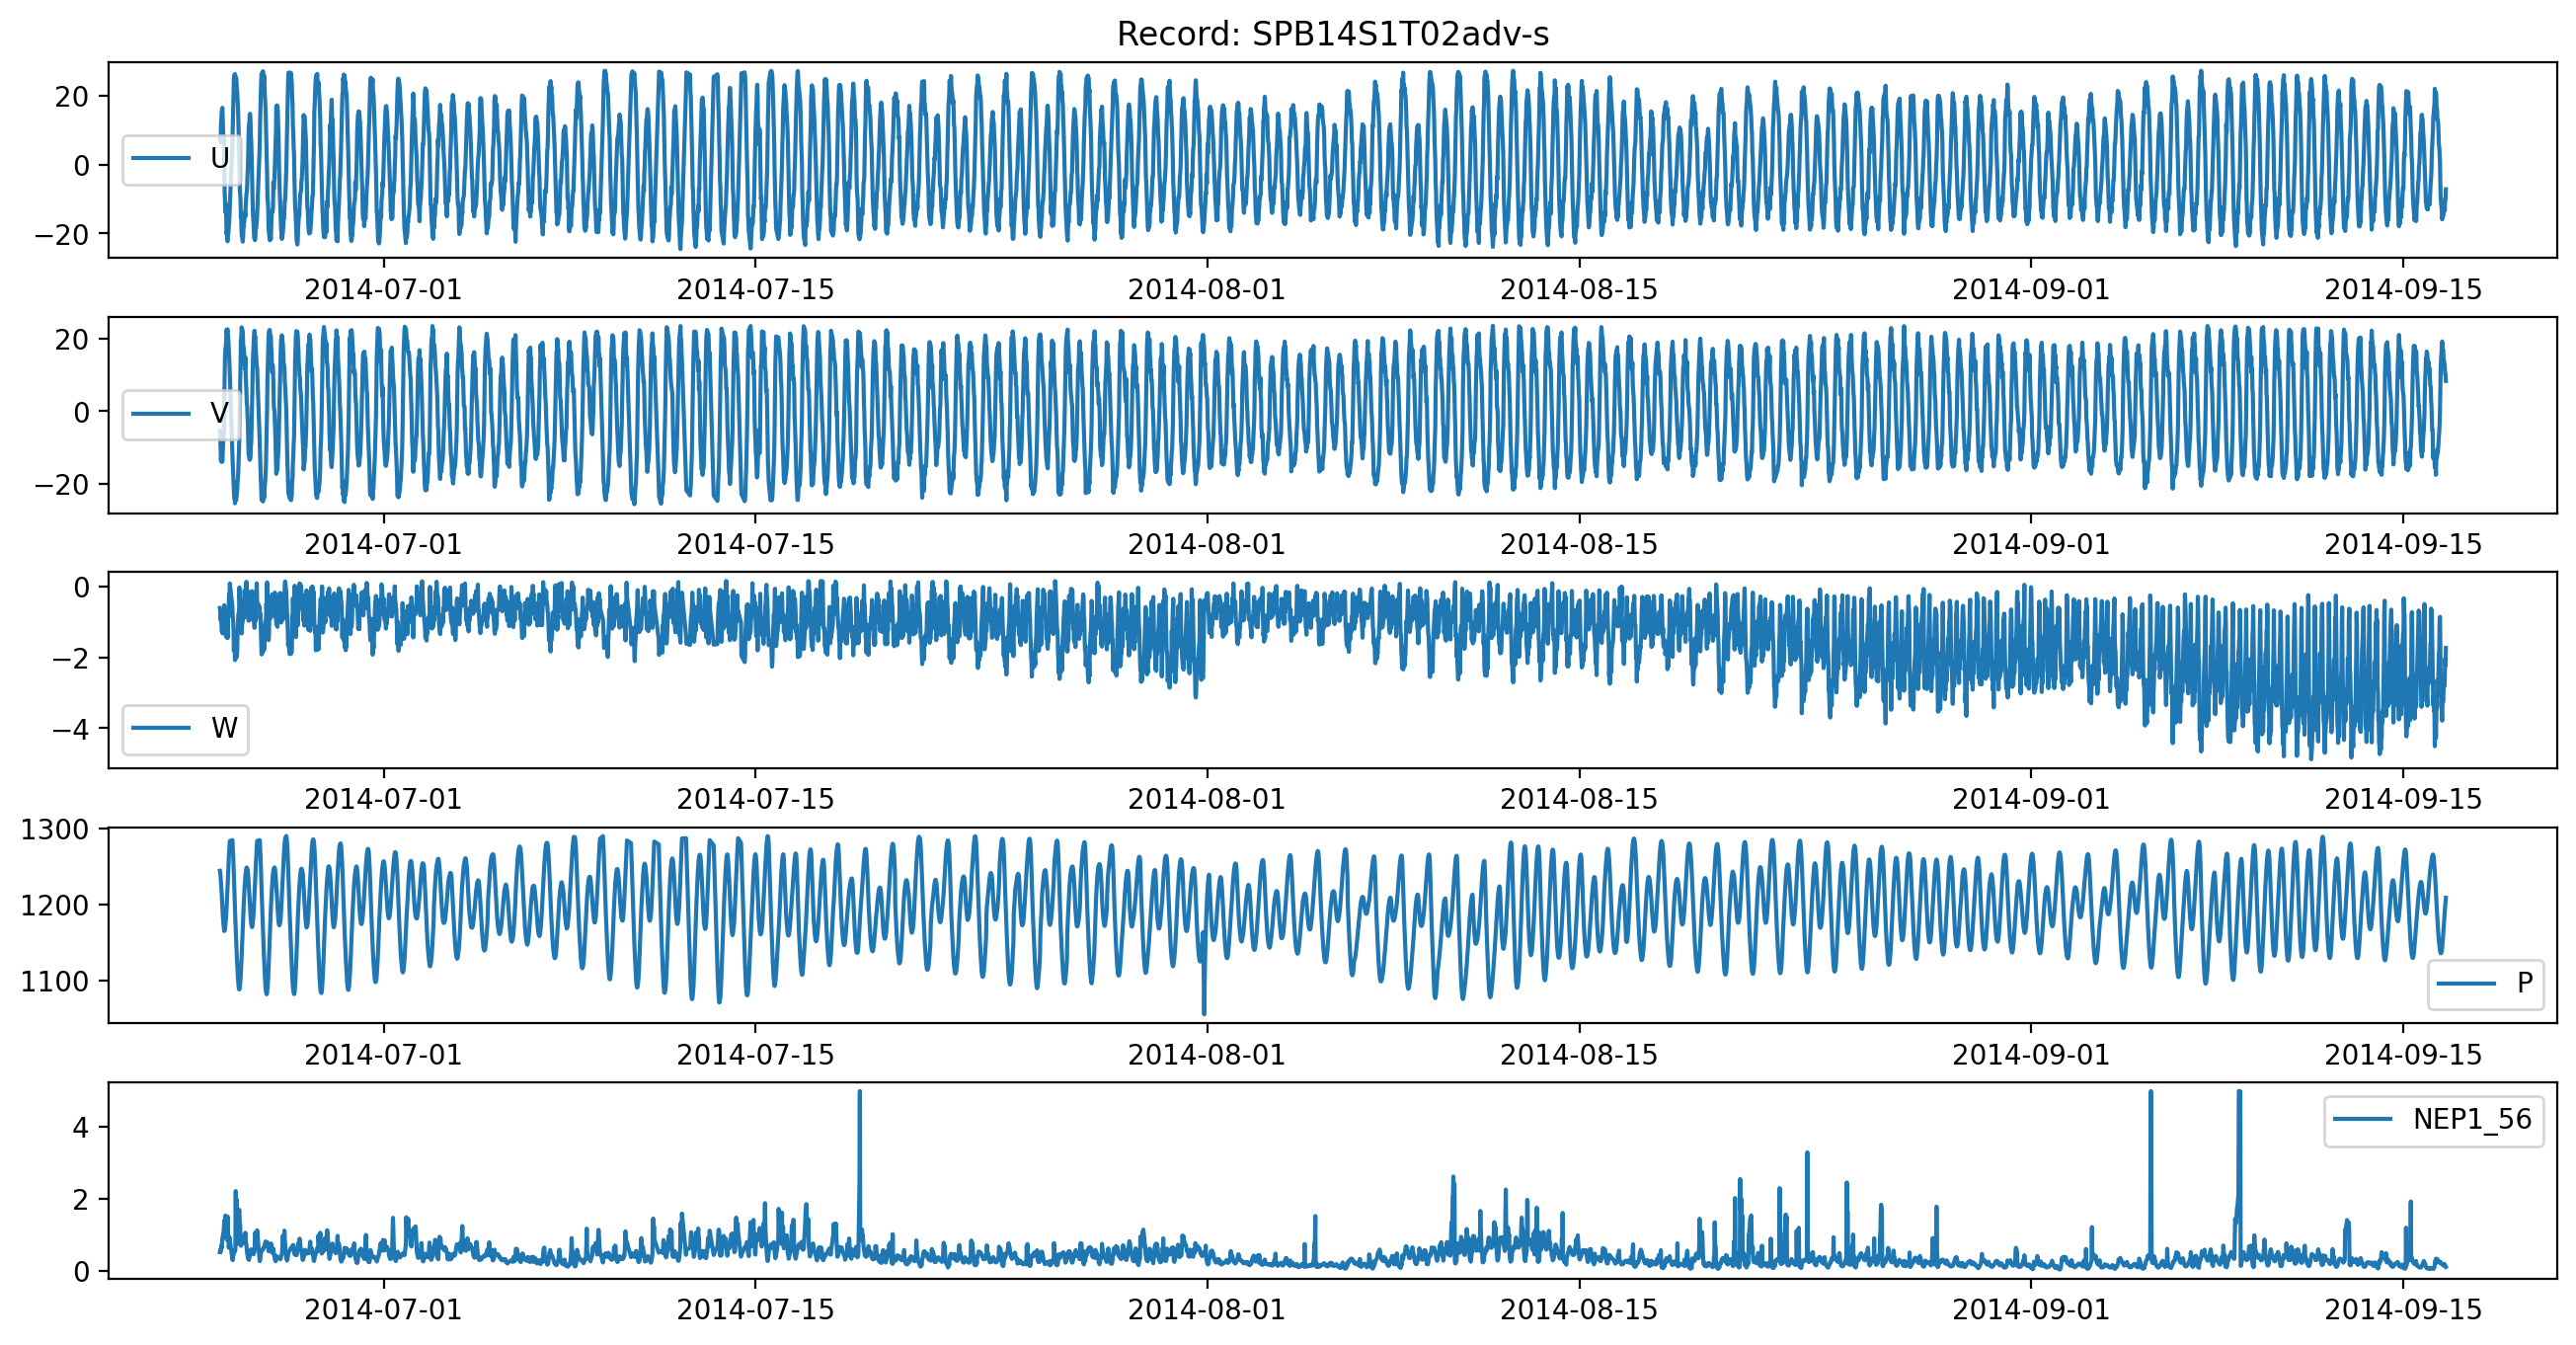

Values plotted in this chart, from the file beside it:
, time, u_1205, v_1206, w_1204, P_4023, NEP1_56
0, 2014-06-24 20:01:46.520, 7.675, -5.408, -0.6078, 1244, 0.52
1, 2014-06-24 20:21:46.499, 6.712, -7.409, -0.6827, 1242, 0.5905
2, 2014-06-24 20:41:46.499, 6.544, -9.984, -0.9542, 1237, 0.5944
3, 2014-06-24 21:01:46.509, 11.46, -13.67, -0.839, 1230, 0.5377
4, 2014-06-24 21:21:46.509, 12.92, -12.11, -0.9652, 1223, 0.7004
5, 2014-06-24 21:41:46.510, 15.26, -14, -1.252, 1214, 0.6312
6, 2014-06-24 22:01:46.510, 16.13, -13.45, -1.258, 1204, 0.8205
7, 2014-06-24 22:21:46.510, 16.44, -13.82, -1.319, 1194, 0.9091
8, 2014-06-24 22:41:46.499, 12.56, -11.09, -0.9597, 1186, 0.9541
9, 2014-06-24 23:01:46.509, 8.9, -8.449, -0.7917, 1179, 1.042
10, 2014-06-24 23:21:46.509, 8.049, -7.178, -1.064, 1173, 1.066
11, 2014-06-24 23:41:46.499, 8.096, -6.137, -0.842, 1169, 1.195
12, 2014-06-25 00:01:46.500, -1.383, 1.839, -0.5282, 1165, 1.399
13, 2014-06-25 00:21:46.500, -7.644, 9.54, -0.9056, 1166, 1.352
14, 2014-06-25 00:41:46.510, -11.22, 14.92, -1.104, 1168, 1.382
15, 2014-06-25 01:01:46.500, -13.87, 17.05, -1.066, 1174, 1.538
16, 2014-06-25 01:21:46.500, -11.24, 17.79, -1.383, 1178, 1.484
17, 2014-06-25 01:41:46.510, -13.88, 19.25, -0.998, 1184, 1.431
18, 2014-06-25 02:01:46.509, -20.03, 22.47, -1.43, 1193, 1.029
19, 2014-06-25 02:21:46.509, -19.5, 21.58, -1.011, 1203, 0.8633
20, 2014-06-25 02:41:46.509, -21.95, 22.18, -0.823, 1215, 0.9701
21, 2014-06-25 03:01:46.509, -22.25, 22.58, -1.455, 1226, 1.512
22, 2014-06-25 03:21:46.509, -19.65, 20.94, -0.7876, 1237, 1.092
23, 2014-06-25 03:41:46.510, -20.01, 19.81, -0.8794, 1248, 0.9192
24, 2014-06-25 04:01:46.510, -18.22, 17.62, -0.619, 1259, 0.6442
25, 2014-06-25 04:21:46.500, -16.99, 15.24, -0.2099, 1269, 0.6961
26, 2014-06-25 04:41:46.499, -14.9, 13.17, -0.2937, 1276, 0.938
27, 2014-06-25 05:01:46.509, -12.17, 9.857, 0.08524, 1283, 0.8741
34, 2014-06-25 07:21:46.500, 6.167, -11.99, -0.5765, 1284, 0.3138
35, 2014-06-25 07:41:46.499, 11.05, -14.75, -0.8456, 1276, 0.2998
36, 2014-06-25 08:01:46.509, 15.51, -17.23, -0.9286, 1266, 0.421
37, 2014-06-25 08:21:46.499, 21.21, -20.09, -1.239, 1253, 0.4543
38, 2014-06-25 08:41:46.499, 24.94, -22.73, -1.813, 1238, 0.4833
39, 2014-06-25 09:01:46.509, 25.84, -24.02, -1.489, 1222, 0.5235
40, 2014-06-25 09:21:46.509, 25.42, -24.25, -1.655, 1207, 0.5657
41, 2014-06-25 09:41:46.510, 26.22, -25.42, -2.078, 1193, 0.5492
42, 2014-06-25 10:01:46.510, 25.38, -24.52, -1.651, 1179, 0.5807
43, 2014-06-25 10:21:46.510, 24.72, -24.44, -1.668, 1167, 2.219
44, 2014-06-25 10:41:46.510, 25.14, -24.56, -1.645, 1154, 1.324
45, 2014-06-25 11:01:46.499, 24.26, -23.65, -2.008, 1143, 1.995
46, 2014-06-25 11:21:46.499, 22.08, -22.88, -1.95, 1131, 0.7401
47, 2014-06-25 11:41:46.509, 21.2, -21.91, -1.841, 1122, 0.8224
48, 2014-06-25 12:01:46.509, 18.65, -19.37, -1.312, 1112, 0.8415
49, 2014-06-25 12:21:46.509, 17.29, -18.91, -1.034, 1103, 1.069
50, 2014-06-25 12:41:46.500, 13.38, -16, -0.794, 1097, 1.346
51, 2014-06-25 13:01:46.510, 8.847, -13.56, -0.7394, 1092, 1.633
52, 2014-06-25 13:21:46.510, 5.777, -10.47, -0.7674, 1089, 1.703
53, 2014-06-25 13:41:46.510, 0.5226, -5.225, -0.02566, 1089, 1.671
54, 2014-06-25 14:01:46.509, -7.404, 0.04967, -0.3561, 1091, 1.256
55, 2014-06-25 14:21:46.499, -8.426, 7.422, -0.3397, 1097, 1.291
56, 2014-06-25 14:41:46.509, -10.2, 12.26, -0.6137, 1103, 0.9249
57, 2014-06-25 15:01:46.509, -15.4, 19.8, -0.9644, 1111, 0.6985
58, 2014-06-25 15:21:46.500, -15.47, 20.15, -1.108, 1120, 0.7839
59, 2014-06-25 15:41:46.500, -20.37, 23.13, -1.327, 1132, 0.7435
60, 2014-06-25 16:01:46.510, -20.31, 22.75, -1.087, 1144, 0.8443
62, 2014-06-25 16:41:46.510, -22.36, 22.02, -0.9749, 1171, 0.7606
63, 2014-06-25 17:01:46.509, -20.86, 18.96, -0.8553, 1183, 0.958
64, 2014-06-25 17:21:46.499, -17.82, 17.03, -0.6065, 1194, 0.7995
65, 2014-06-25 17:41:46.509, -17.89, 17.27, -0.7328, 1204, 0.8445
66, 2014-06-25 18:01:46.500, -16.53, 15.49, -0.4931, 1213, 0.8165
... 5,732 more rows
